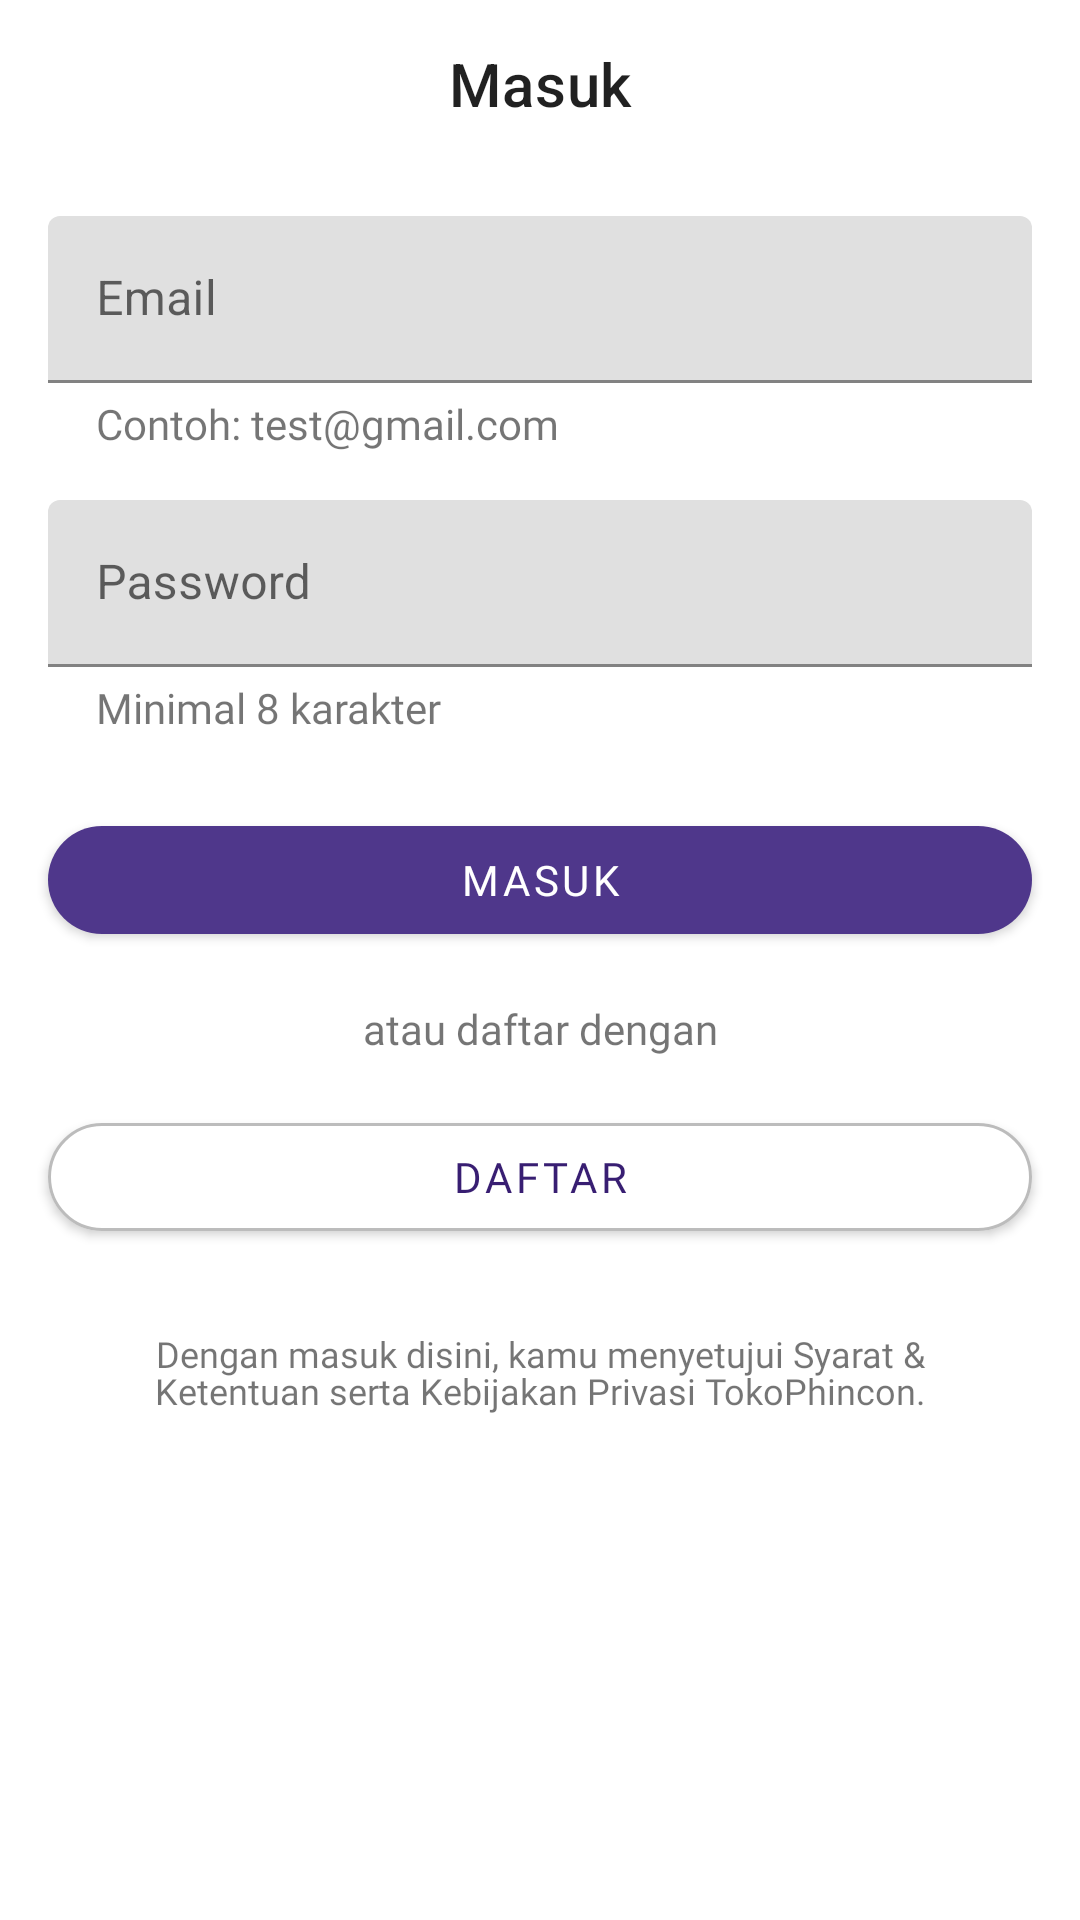

Write the Android layout XML for this screen, with the resource values it uses.
<!-- AndroidManifest.xml: application theme Theme.Tokopaerbe -->
<!-- res/layout/fragment_login.xml -->
<?xml version="1.0" encoding="utf-8"?>
<androidx.constraintlayout.widget.ConstraintLayout xmlns:android="http://schemas.android.com/apk/res/android"
    xmlns:app="http://schemas.android.com/apk/res-auto"
    xmlns:tools="http://schemas.android.com/tools"
    android:layout_width="match_parent"
    android:layout_height="match_parent"
    tools:context=".LoginFragment">

    <com.google.android.material.appbar.AppBarLayout
        android:id="@+id/appbar_login"
        android:layout_width="match_parent"
        android:layout_height="wrap_content"
        android:fitsSystemWindows="true"
        android:background="@color/white"
        android:fontFamily="@font/poppins_regular"
        app:layout_constraintEnd_toEndOf="parent"
        app:layout_constraintStart_toStartOf="parent"
        app:layout_constraintTop_toTopOf="parent">
        <com.google.android.material.appbar.MaterialToolbar
            android:id="@+id/toolbar_login"
            android:layout_width="match_parent"
            android:layout_height="?actionBarSize"
            app:title="Masuk"
            app:titleCentered="true" />
    </com.google.android.material.appbar.AppBarLayout>












    <com.google.android.material.textfield.TextInputLayout
        android:id="@+id/input_email"
        android:layout_width="match_parent"
        android:layout_height="wrap_content"
        android:layout_marginStart="16dp"
        android:layout_marginTop="16dp"
        android:layout_marginEnd="16dp"
        android:fontFamily="@font/poppins_regular"
        android:hint="Email"
        app:hintEnabled="true"
        app:layout_constraintEnd_toEndOf="parent"
        app:layout_constraintStart_toStartOf="parent"
        app:layout_constraintTop_toBottomOf="@+id/appbar_login">

        <com.google.android.material.textfield.TextInputEditText
            android:id="@+id/email_edit_text"
            android:layout_width="match_parent"
            android:layout_height="wrap_content"
            android:imeOptions="actionDone"
            android:inputType="textEmailAddress" />
    </com.google.android.material.textfield.TextInputLayout>

    <TextView
        android:id="@+id/validasi_email"
        android:layout_width="wrap_content"
        android:layout_height="wrap_content"
        android:layout_marginStart="32dp"
        android:layout_marginTop="4dp"
        android:fontFamily="@font/poppins_regular"
        android:text="Contoh: test@gmail.com"
        app:layout_constraintStart_toStartOf="parent"
        app:layout_constraintTop_toBottomOf="@+id/input_email" />

    <com.google.android.material.textfield.TextInputLayout
        android:id="@+id/input_password"
        android:layout_width="match_parent"
        android:layout_height="wrap_content"
        android:layout_marginStart="16dp"
        android:layout_marginTop="16dp"
        android:layout_marginEnd="16dp"
        android:fontFamily="@font/poppins_regular"
        android:hint="Password"
        app:hintEnabled="true"
        app:layout_constraintEnd_toEndOf="parent"
        app:layout_constraintStart_toStartOf="parent"
        app:layout_constraintTop_toBottomOf="@+id/validasi_email">

        <com.google.android.material.textfield.TextInputEditText
            android:id="@+id/password_edit_text"
            android:layout_width="match_parent"
            android:layout_height="wrap_content"
            android:imeOptions="actionDone"
            android:inputType="textPassword" />
    </com.google.android.material.textfield.TextInputLayout>

    <TextView
        android:id="@+id/validasi_password"
        android:layout_width="wrap_content"
        android:layout_height="wrap_content"
        android:layout_marginStart="32dp"
        android:layout_marginTop="4dp"
        android:fontFamily="@font/poppins_regular"
        android:text="Minimal 8 karakter"
        app:layout_constraintStart_toStartOf="parent"
        app:layout_constraintTop_toBottomOf="@+id/input_password" />

    <com.google.android.material.button.MaterialButton
        android:id="@+id/masuk_button"
        android:layout_width="match_parent"
        android:layout_height="wrap_content"
        android:layout_marginStart="16dp"
        android:layout_marginTop="24dp"
        android:layout_marginEnd="16dp"
        android:fontFamily="@font/poppins_regular"
        android:textColor="@color/white"

        android:text="Masuk"
        app:cornerRadius="100dp"
        app:layout_constraintEnd_toEndOf="parent"
        app:layout_constraintStart_toStartOf="parent"
        app:layout_constraintTop_toBottomOf="@+id/validasi_password" />

    <TextView
        android:id="@+id/atau"
        android:layout_width="wrap_content"
        android:layout_height="wrap_content"
        android:layout_marginTop="16dp"
        android:fontFamily="@font/poppins_regular"
        android:text="atau daftar dengan"
        app:layout_constraintEnd_toEndOf="@+id/masuk_button"
        app:layout_constraintStart_toStartOf="@+id/masuk_button"
        app:layout_constraintTop_toBottomOf="@+id/masuk_button" />

    <com.google.android.material.button.MaterialButton
        android:id="@+id/daftar_button"
        android:layout_width="match_parent"
        android:layout_height="wrap_content"
        android:layout_marginStart="16dp"
        android:layout_marginTop="16dp"
        android:layout_marginEnd="16dp"
        android:fontFamily="@font/poppins_regular"
        app:backgroundTint="@color/white"
        android:textColor="@color/on_primary"
        app:strokeColor="@color/gray"
        app:strokeWidth="1dp"
        android:text="Daftar"
        app:cornerRadius="100dp"
        app:layout_constraintEnd_toEndOf="parent"
        app:layout_constraintStart_toStartOf="parent"
        app:layout_constraintTop_toBottomOf="@+id/atau" />

    <TextView
        android:id="@+id/syarat_ketentuan"
        android:layout_width="0dp"
        android:layout_height="34dp"
        android:layout_alignParentStart="true"
        android:layout_alignParentTop="true"
        android:layout_alignParentEnd="true"
        android:layout_marginLeft="16dp"
        android:layout_marginTop="24dp"
        android:layout_marginRight="16dp"
        android:fontFamily="@font/poppins_regular"
        android:gravity="center_horizontal|center_vertical"
        android:lineSpacingExtra="-2sp"
        android:textSize="12sp"
        android:text="@string/syarat_ketentuan_masuk"
        app:layout_constraintEnd_toEndOf="@+id/daftar_button"
        app:layout_constraintStart_toStartOf="@+id/daftar_button"
        app:layout_constraintTop_toBottomOf="@+id/daftar_button" />

</androidx.constraintlayout.widget.ConstraintLayout>
<!-- resources referenced by this layout -->
<resources>
  <color name="gray">#BCBCBC</color>
  <color name="on_primary">#381E72</color>
  <color name="white">#FFFFFFFF</color>
  <string name="syarat_ketentuan_masuk">Dengan masuk disini, kamu menyetujui Syarat &amp; Ketentuan serta Kebijakan Privasi TokoPhincon.</string>
  <style name="Theme.Tokopaerbe" parent="Theme.MaterialComponents.DayNight.DarkActionBar">
          
          <item name="colorPrimary">@color/primary_container</item>
          <item name="colorPrimaryVariant">@color/on_primary</item>
          <item name="colorOnPrimary">@color/primary</item>
          
          <item name="colorSecondary">@color/secondary_container</item>
          <item name="colorSecondaryVariant">@color/on_secondary</item>
          <item name="colorOnSecondary">@color/secondary</item>
          
          <item name="android:statusBarColor" tools:targetApi="l">?attr/colorPrimaryVariant</item>
          
      </style>
  <color name="primary_container">#4F378B</color>
  <color name="primary">#D0BCFF</color>
  <color name="secondary_container">#4A4458</color>
  <color name="on_secondary">#332D41</color>
  <color name="secondary">#CCC2DC</color>
</resources>
